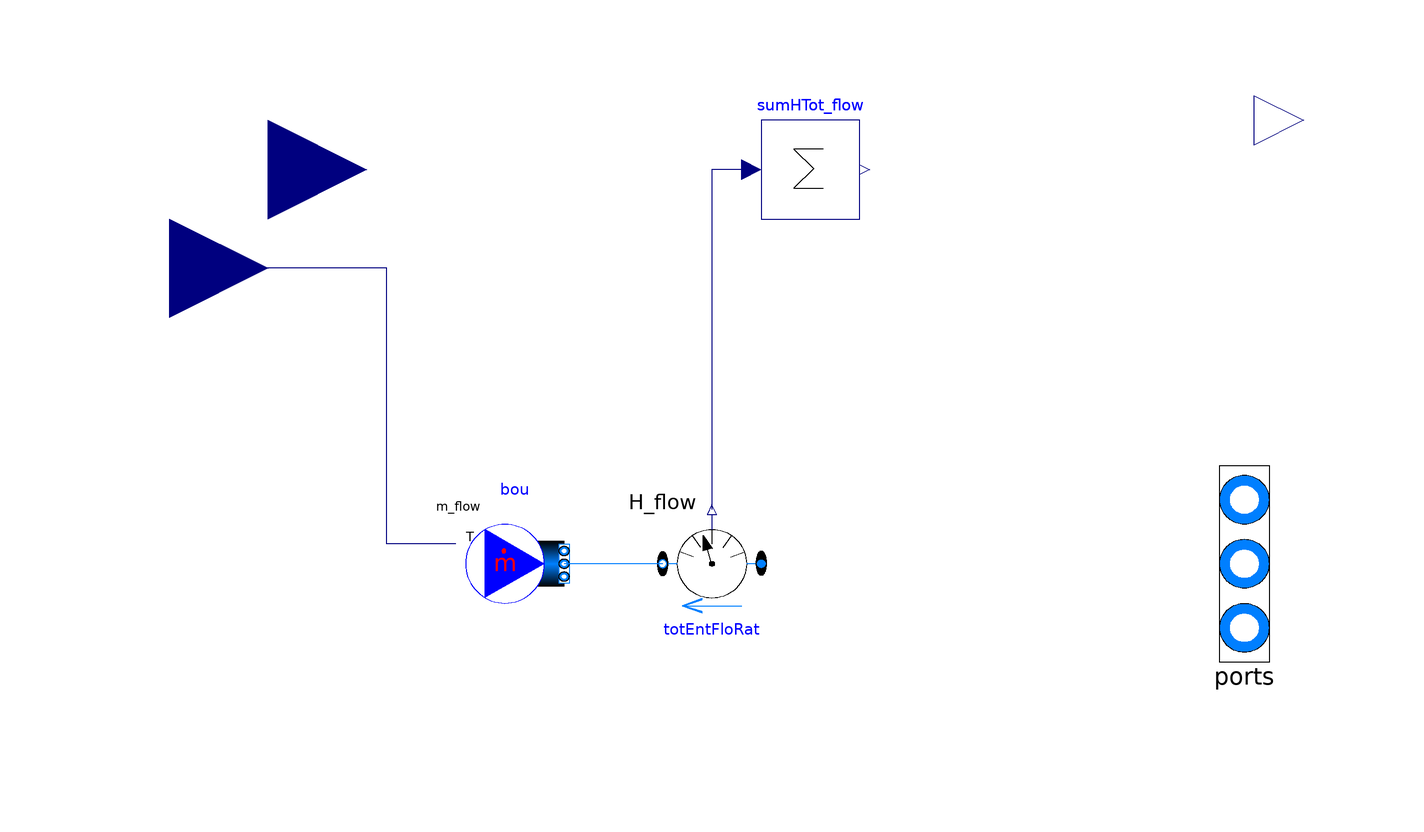

Above is the diagram view of the following Modelica model: its components placed by their Placement annotations and its connect equations drawn as lines.

partial model FluidInterface
          "Partial class for fluid interface that can be coupled to BCVTB"
            import Buildings;
            extends Buildings.BaseClasses.BaseIcon;
            annotation (defaultComponentName="bouBCVTB",
                        Diagram(coordinateSystem(preserveAspectRatio=true, extent={{-100,
                      -100},{100,100}}), graphics),
              Icon(coordinateSystem(preserveAspectRatio=false, extent={{-100,
                    -100},{100,100}}), graphics={
                Line(points={{-100,40},{-92,40}}, color={0,0,255}),
                Line(points={{-100,-40},{-92,-40}}, color={0,0,255}),
                Text(
                  extent={{-168,50},{-66,10}},
                  lineColor={0,0,0},
                  fillColor={255,255,255},
                  fillPattern=FillPattern.Solid,
                  textString="T"),
                Rectangle(
                  extent={{35,45},{100,-45}},
                  lineColor={0,0,0},
                  fillPattern=FillPattern.HorizontalCylinder,
                  fillColor={0,127,255}),
                Ellipse(
                  extent={{-100,80},{60,-80}},
                  lineColor={0,0,255},
                  fillColor={255,255,255},
                  fillPattern=FillPattern.Solid),
                Polygon(
                  points={{-60,70},{60,0},{-60,-68},{-60,70}},
                  lineColor={0,0,127},
                  fillColor={0,0,127},
                  fillPattern=FillPattern.Solid),
                Text(
                  extent={{-54,32},{16,-30}},
                  lineColor={255,0,0},
                  fillColor={255,0,0},
                  fillPattern=FillPattern.Solid,
                  textString="m"),
                Ellipse(
                  extent={{-26,30},{-18,22}},
                  lineColor={255,0,0},
                  fillColor={255,0,0},
                  fillPattern=FillPattern.Solid)}));

            replaceable package Medium = 
                Modelica.Media.Interfaces.PartialMedium
            "Medium model within the source" 
               annotation (choicesAllMatching=true);

            parameter Integer nPorts=1 "Number of ports" annotation(Dialog(__Dymola_connectorSizing=true));
            Modelica.Blocks.Interfaces.RealInput m_flow_in if     use_m_flow_in
            "Prescribed mass flow rate" 
              annotation (Placement(transformation(extent={{-120,60},{-80,100}},
                    rotation=0), iconTransformation(extent={{-120,60},{-80,100}})));
            Modelica.Blocks.Interfaces.RealInput T_in
            "Prescribed boundary temperature" 
              annotation (Placement(transformation(extent={{-140,40},{-100,80}},
                    rotation=0)));

             parameter Boolean use_m_flow_in = false
            "Get the mass flow rate from the input connector" 
              annotation(Evaluate=true, HideResult=true, choices(__Dymola_checkBox=true));
            parameter Medium.MassFlowRate m_flow = 0
            "Fixed mass flow rate going out of the fluid port" 
              annotation (Evaluate = true,
                          Dialog(enable = not use_m_flow_in));

            Buildings.Fluid.Sensors.EnthalpyFlowRate totEntFloRat[nPorts](redeclare
              package Medium =   Medium)
            "Total enthalpy flow rate (sensible plus latent)" 
              annotation (Placement(transformation(extent={{0,-10},{-20,10}})));
            Modelica.Fluid.Interfaces.FluidPorts_b ports[
                                          nPorts](
                               redeclare each package Medium = Medium,
                               m_flow(each max=if flowDirection==Modelica.Fluid.Types.PortFlowDirection.Leaving then 0 else 
                                               +Modelica.Constants.inf,
                                      each min=if flowDirection==Modelica.Fluid.Types.PortFlowDirection.Entering then 0 else 
                                               -Modelica.Constants.inf)) 
              annotation (Placement(transformation(extent={{88,40},{108,-40}})));

            Modelica.Blocks.Math.Sum sumHTot_flow(nin=nPorts)
            "Sum of total enthalpy flow rates" 
              annotation (Placement(transformation(extent={{0,70},{20,90}})));
            Modelica.Blocks.Interfaces.RealOutput HSen_flow(unit="W")
            "Sensible enthalpy flow rate, positive if flow into the component" 
              annotation (Placement(transformation(extent={{100,80},{120,100}})));
            Buildings.Fluid.Sources.MassFlowSource_T bou(
              redeclare package Medium = Medium,
              final use_T_in=true,
              final nPorts=nPorts,
              use_X_in=false,
              use_C_in=false,
              final use_m_flow_in=true) 
              annotation (Placement(transformation(extent={{-60,-10},{-40,10}})));
        protected
            parameter Modelica.Fluid.Types.PortFlowDirection flowDirection=
                             Modelica.Fluid.Types.PortFlowDirection.Bidirectional
            "Allowed flow direction"                 annotation(Evaluate=true, Dialog(tab="Advanced"));
          equation
            connect(m_flow_in, bou.m_flow_in);
            if not use_m_flow_in then
              bou.m_flow_in = m_flow;
            end if;

            for i in 1:nPorts loop
            connect(totEntFloRat[i].port_b, bou.ports[i]) annotation (Line(
                points={{-20,0},{-40,0}},
                color={0,127,255},
                smooth=Smooth.None));
            end for;
            connect(sumHTot_flow.u, totEntFloRat.H_flow) 
                                                   annotation (Line(
                points={{-2,80},{-10,80},{-10,11}},
                color={0,0,127},
                smooth=Smooth.None));
            connect(bou.T_in, T_in) annotation (Line(
                points={{-62,4},{-76,4},{-76,60},{-120,60}},
                color={0,0,127},
                smooth=Smooth.None));
          end FluidInterface;